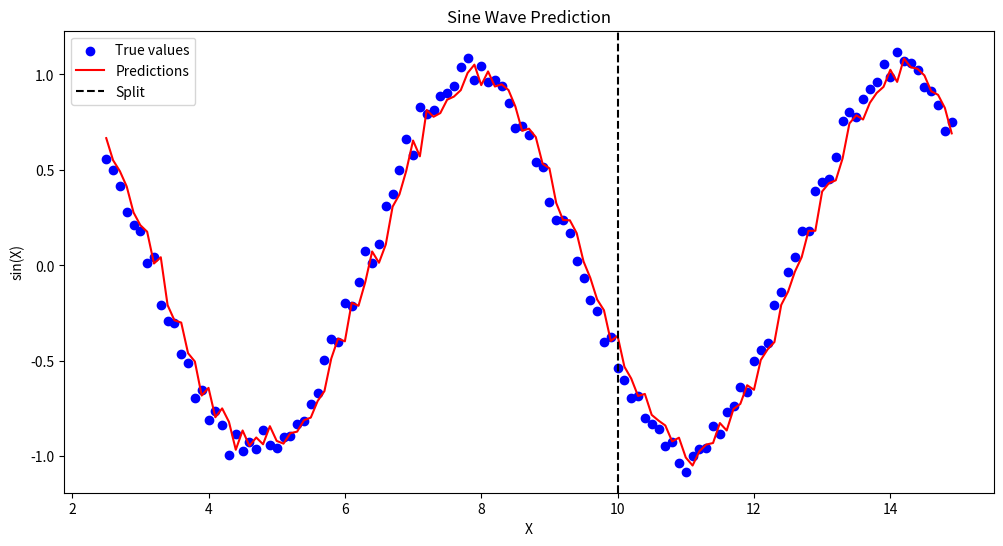

The matplotlib source for this figure:
import numpy as np
import matplotlib.pyplot as plt


class RNN:
    def __init__(self, input_size, hidden_units, output_size, learning_rate=0.01):
        self.hidden_units = hidden_units
        self.lr = learning_rate
        # Xavier init.
        self.Wx = np.random.randn(hidden_units, input_size) * np.sqrt(2.0 / (hidden_units + input_size))
        self.Wh = np.random.randn(hidden_units, hidden_units) * np.sqrt(2.0 / (hidden_units + hidden_units))
        self.Wy = np.random.randn(output_size, hidden_units) * np.sqrt(2.0 / (output_size + hidden_units))

    def forward(self, sample_x):
        ht = np.zeros((self.hidden_units, 1))
        hidden_states = [ht]
        inputs = []

        yt = None
        for step in range(len(sample_x)):
            h_t = np.tanh(np.dot(self.Wx, sample_x[step].reshape(-1, 1)) + np.dot(self.Wh, ht))
            yt = np.dot(self.Wy, h_t)
            inputs.append(sample_x[step].reshape(-1, 1))
            hidden_states.append(h_t)

        return yt, hidden_states, inputs

    def backward(self, yt, sample_y, hidden_states, inputs):
        error = yt - sample_y
        loss = 0.5 * error ** 2

        n = len(inputs)
        dyt = error
        dWy = np.dot(dyt, hidden_states[-1].T)
        dht = np.dot(dyt, self.Wy).T
        dWx = np.zeros(self.Wx.shape)
        dWh = np.zeros(self.Wh.shape)

        for step in reversed(range(n)):
            temp = (1 - hidden_states[step + 1] ** 2) * dht
            dWx += temp @ inputs[step].T
            dWh += temp @ hidden_states[step].T
            dht = self.Wh @ temp

        dWy = np.clip(dWy, -1, 1)
        dWx = np.clip(dWx, -1, 1)
        dWh = np.clip(dWh, -1, 1)

        self.Wy -= self.lr * dWy
        self.Wx -= self.lr * dWx
        self.Wh -= self.lr * dWh

        return loss

    def fit(self, x, y, epochs):
        for epoch in range(epochs):
            epoch_loss = 0.0
            for sample in range(x.shape[0]):
                sample_x, sample_y = x[sample], y[sample]
                yt, hidden_states, inputs = self.forward(sample_x)
                loss = self.backward(yt, sample_y, hidden_states, inputs)
                epoch_loss += loss
            epoch_loss /= x.shape[0]
            print(f'Epoch {epoch + 1}/{epochs}, Loss: {epoch_loss}')

    def predict(self, x):
        outputs = []
        for sample in range(len(x)):
            yt, _, _ = self.forward(x[sample])
            outputs.append(yt)
        return np.array(outputs).reshape(-1, 1)


def generate_data(start=0, end=10, step=0.1, timesteps=25, noise_level=0.05):
    x, y = [], []
    t = np.arange(start, end, step)
    sin_wave = np.sin(t)
    noise = np.random.normal(0, noise_level, sin_wave.shape)
    noisy_sin_wave = sin_wave + noise
    for i in range(noisy_sin_wave.shape[0] - timesteps):
        x.append(noisy_sin_wave[i:i + timesteps])
        y.append(noisy_sin_wave[i + timesteps])
    return np.array(x).reshape(len(y), timesteps, 1), np.array(y).reshape(len(y), 1), t


x_train, y_train, t_train = generate_data(0, 10)
x_test, y_test, t_test = generate_data(0, 15)

rnn = RNN(input_size=1, hidden_units=100, output_size=1)
rnn.fit(x_train, y_train, 15)

pred = rnn.predict(x_test)

plt.figure(figsize=(12, 6), dpi=120)
plt.scatter(t_test[25:], y_test, label='True values', color='blue')
plt.plot(t_test[25:], pred, label='Predictions', color='red')
plt.axvline(x=10, color='black', linestyle='--', label='Split')
plt.xlabel('X')
plt.ylabel('sin(X)')
plt.legend()
plt.title('Sine Wave Prediction')
plt.show()
